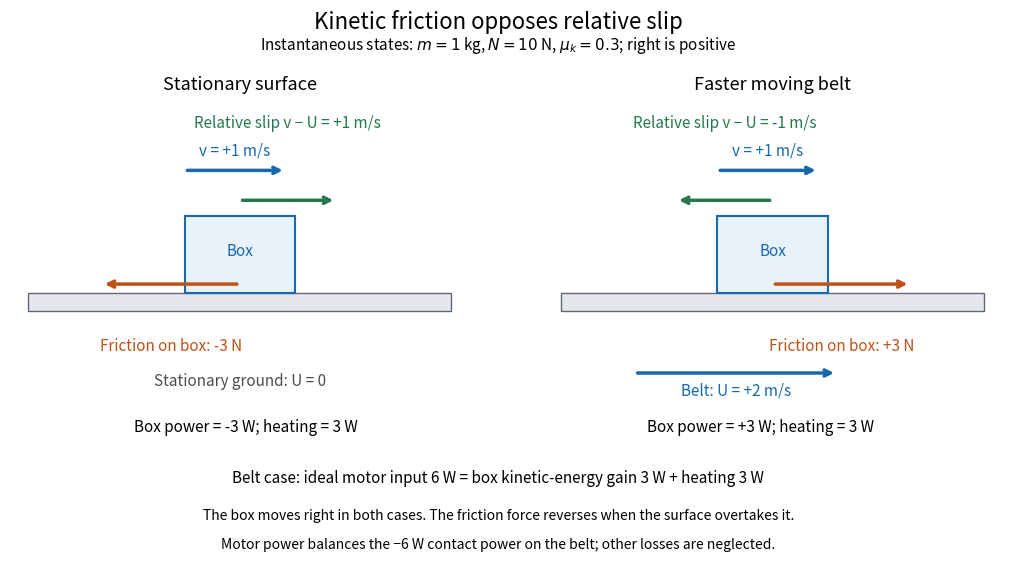

This figure's Python source: (Note: this script raises an exception after producing the figure.)
"""Compare instantaneous friction on a box with two surface velocities.

Writes an opaque white PNG to CWD. Tested with Python 3.14.4,
NumPy 2.3.5 and Matplotlib 3.10.7 (distribution build 3.10.7+dfsg1).
Stipulated dry-contact parameters; arrows show velocities and contact force,
not a trajectory. The ideal belt motor maintains U and has no other losses.
"""

from pathlib import Path

import matplotlib

matplotlib.use("Agg")
import matplotlib.pyplot as plt
from matplotlib.patches import Rectangle
import numpy as np


def arrow(ax, start, end, label, color, label_y):
    ax.annotate("", xy=end, xytext=start,
                arrowprops={"arrowstyle": "->", "lw": 2.5, "color": color})
    ax.text((start[0] + end[0]) / 2, label_y, label,
            color=color, ha="center", fontsize=11)


def main():
    box_velocity = 1.0
    surface_velocities = np.array([0.0, 2.0])
    mu_kinetic, normal_force = 0.3, 10.0
    slips = box_velocity - surface_velocities
    forces = -mu_kinetic * normal_force * np.sign(slips)
    box_powers = forces * box_velocity
    heating = -forces * slips
    blue, orange, green = "#1768ac", "#bd5217", "#25784b"
    plt.rcParams.update({"font.size": 11, "figure.facecolor": "white",
                         "axes.facecolor": "white"})
    fig, axes = plt.subplots(1, 2, figsize=(10.5, 5.7), dpi=120)
    fig.subplots_adjust(left=.035, right=.98, bottom=.29, top=.80, wspace=.16)
    for i, ax in enumerate(axes):
        ax.set(xlim=(0, 5), ylim=(0, 3.4))
        ax.axis("off")
        ax.add_patch(Rectangle((.2, 1.0), 4.6, .22, facecolor="#e5e7eb",
                               edgecolor="#626872"))
        ax.add_patch(Rectangle((1.9, 1.22), 1.2, .9,
                               facecolor="#e7f2fa", edgecolor=blue, lw=1.5))
        ax.text(2.5, 1.66, "Box", ha="center", color=blue)
        arrow(ax, (1.9, 2.65), (3.0, 2.65), "v = +1 m/s", blue, 2.83)
        force_end = 1.0 if forces[i] < 0 else 4.0
        arrow(ax, (2.5, 1.32), (force_end, 1.32),
              f"Friction on box: {forces[i]:+g} N", orange, .55)
        slip_end = 3.55 if slips[i] > 0 else 1.45
        arrow(ax, (2.5, 2.30), (slip_end, 2.30),
              f"Relative slip v − U = {slips[i]:+g} m/s", green, 3.15)
        if surface_velocities[i] == 0:
            ax.text(2.5, .13, "Stationary ground: U = 0", ha="center", color=".3")
        else:
            arrow(ax, (1.0, .28), (3.2, .28),
                  "Belt: U = +2 m/s", blue, .02)
        ax.set_title("Stationary surface" if i == 0 else "Faster moving belt",
                     fontsize=13, pad=12)
    fig.suptitle("Kinetic friction opposes relative slip", fontsize=16, y=.97)
    fig.text(.5, .90, r"Instantaneous states: $m=1$ kg, $N=10$ N, $\mu_k=0.3$; right is positive",
             ha="center", fontsize=11)
    fig.text(.26, .23, f"Box power = {box_powers[0]:+g} W; heating = {heating[0]:g} W",
             ha="center", fontsize=11)
    fig.text(.75, .23, f"Box power = {box_powers[1]:+g} W; heating = {heating[1]:g} W",
             ha="center", fontsize=11)
    fig.text(.5, .14, "Belt case: ideal motor input 6 W = box kinetic-energy gain 3 W + heating 3 W",
             ha="center", fontsize=11)
    fig.text(.5, .075, "The box moves right in both cases. The friction force reverses when the surface overtakes it.",
             ha="center", fontsize=10)
    fig.text(.5, .025, "Motor power balances the −6 W contact power on the belt; other losses are neglected.",
             ha="center", fontsize=10)
    fig.savefig(Path(__file__).stem + ".png", facecolor="white", transparent=False)
    plt.close(fig)


if __name__ == "__main__":
    main()
